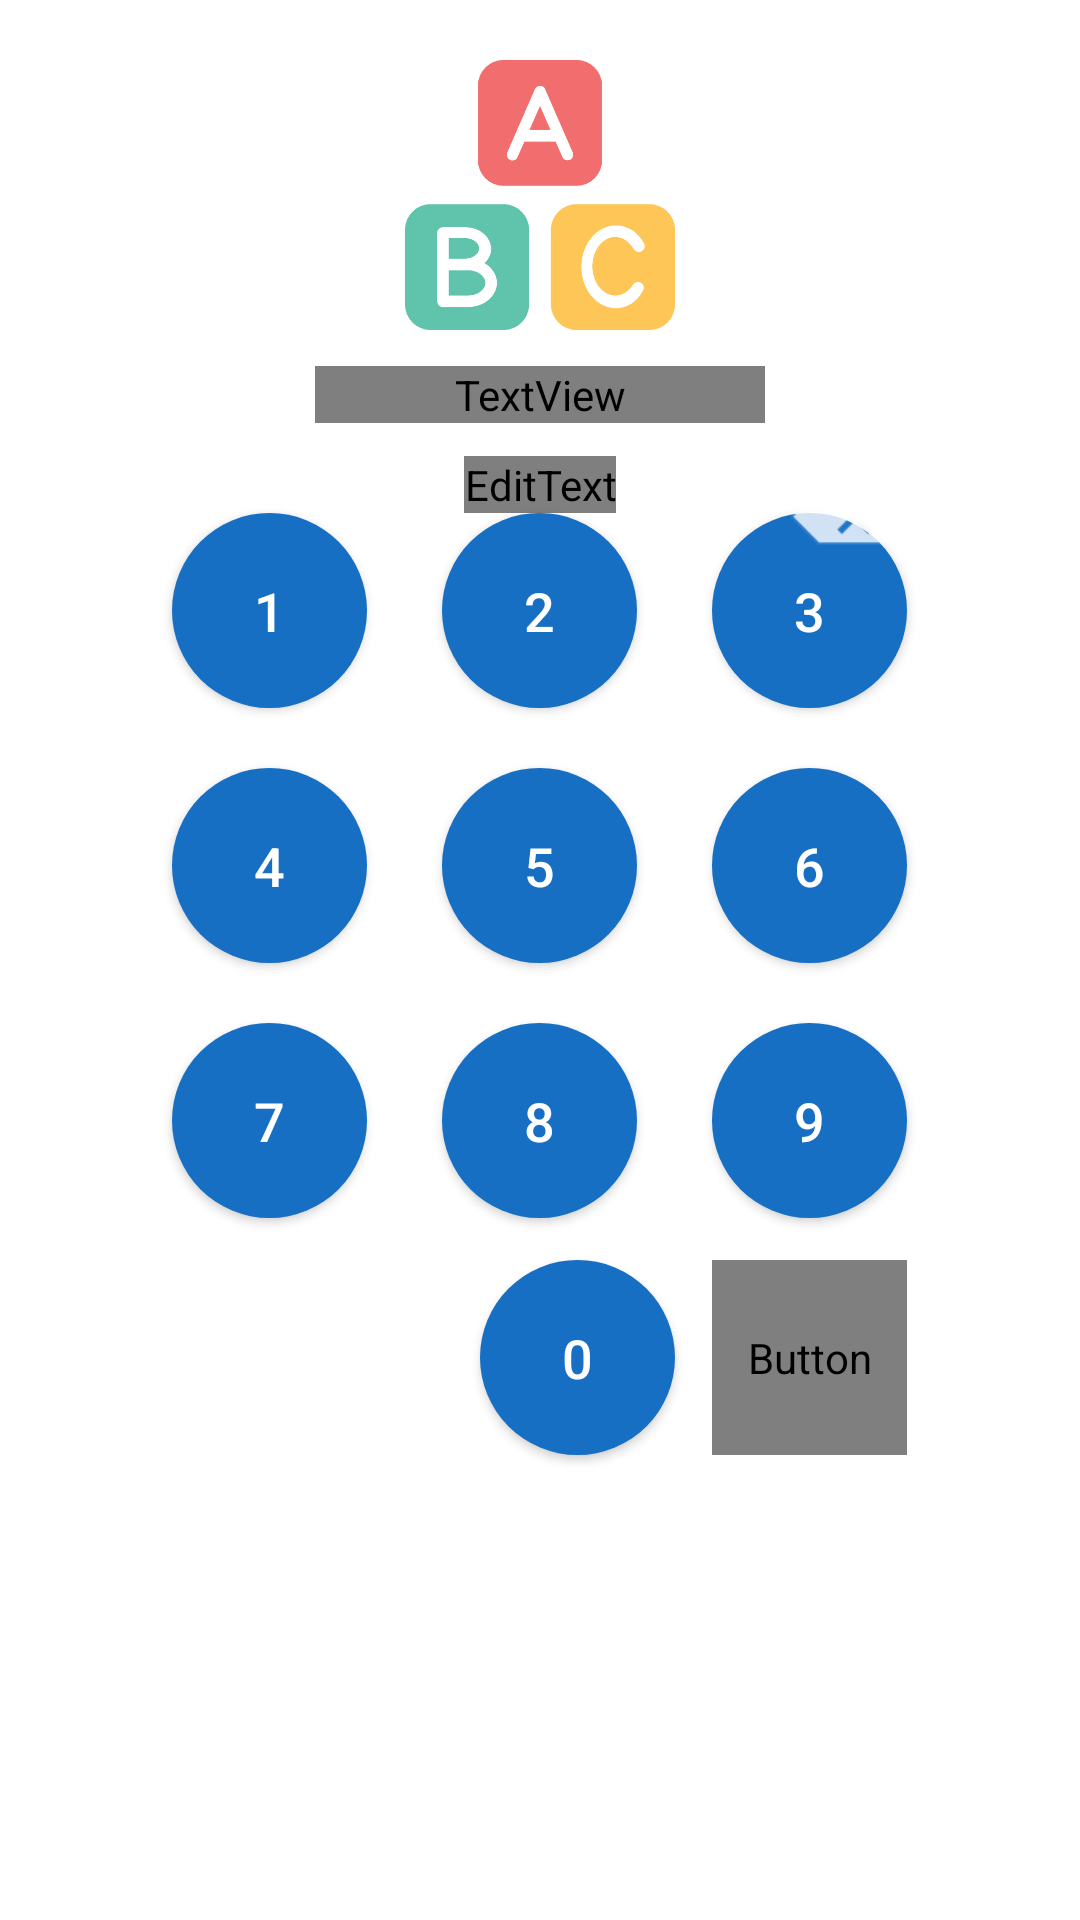

Write the Android layout XML for this screen, with the resource values it uses.
<!-- AndroidManifest.xml: application theme AppTheme -->
<!-- res/layout/enter_normal_pin.xml -->
<?xml version="1.0" encoding="utf-8"?>
<RelativeLayout xmlns:android="http://schemas.android.com/apk/res/android"
    xmlns:ads="http://schemas.android.com/apk/res-auto"
    xmlns:tools="http://schemas.android.com/tools"
    android:layout_width="match_parent"
    android:layout_height="match_parent"
    android:background="@color/color_card"
    android:orientation="vertical">


    <Button
        android:id="@+id/one"
        android:layout_width="65dp"
        android:layout_height="65dp"
        android:layout_below="@+id/pin_enter"
        android:layout_toLeftOf="@+id/five"
        android:layout_toStartOf="@+id/five"
        android:background="@drawable/pin_button"
        android:elevation="1dp"
        android:text="1"
        android:textColor="#fff"
        android:textSize="18dp" />

    <Button
        android:id="@+id/two"
        android:layout_width="65dp"
        android:layout_height="65dp"
        android:layout_alignTop="@+id/one"
        android:layout_marginLeft="25dp"
        android:layout_toEndOf="@+id/one"
        android:layout_toRightOf="@+id/one"
        android:background="@drawable/pin_button"
        android:text="2"
        android:textColor="#fff"
        android:textSize="18dp" />

    <Button
        android:id="@+id/three"
        android:layout_width="65dp"
        android:layout_height="65dp"
        android:layout_alignTop="@+id/two"
        android:layout_marginLeft="25dp"
        android:layout_toEndOf="@+id/two"
        android:layout_toRightOf="@+id/two"
        android:background="@drawable/pin_button"
        android:text="3"
        android:textColor="#fff"
        android:textSize="18dp" />

    <Button
        android:id="@+id/four"
        android:layout_width="65dp"
        android:layout_height="65dp"
        android:layout_below="@+id/one"
        android:layout_marginTop="20dp"
        android:layout_toLeftOf="@+id/two"
        android:layout_toStartOf="@+id/two"
        android:background="@drawable/pin_button"
        android:text="4"
        android:textColor="#fff"
        android:textSize="18dp" />

    <Button
        android:id="@+id/five"
        android:layout_width="65dp"
        android:layout_height="65dp"
        android:layout_alignTop="@+id/four"
        android:layout_centerHorizontal="true"
        android:layout_marginLeft="25dp"
        android:background="@drawable/pin_button"
        android:text="5"
        android:textColor="#fff"
        android:textSize="18dp" />

    <Button
        android:id="@+id/six"
        android:layout_width="65dp"
        android:layout_height="65dp"
        android:layout_alignLeft="@+id/three"
        android:layout_alignStart="@+id/three"
        android:layout_alignTop="@+id/five"
        android:background="@drawable/pin_button"
        android:text="6"
        android:textColor="#fff"
        android:textSize="18dp" />

    <Button
        android:id="@+id/seven"
        android:layout_width="65dp"
        android:layout_height="65dp"
        android:layout_below="@+id/four"
        android:layout_marginTop="20dp"
        android:layout_toLeftOf="@+id/two"
        android:layout_toStartOf="@+id/two"
        android:background="@drawable/pin_button"
        android:text="7"
        android:textColor="#fff"
        android:textSize="18dp" />

    <Button
        android:id="@+id/eight"
        android:layout_width="65dp"
        android:layout_height="65dp"
        android:layout_alignTop="@+id/seven"
        android:layout_centerHorizontal="true"
        android:layout_marginLeft="25dp"
        android:background="@drawable/pin_button"
        android:text="8"
        android:textColor="#fff"
        android:textSize="18dp" />

    <Button
        android:id="@+id/nine"
        android:layout_width="65dp"
        android:layout_height="65dp"
        android:layout_alignLeft="@+id/six"
        android:layout_alignStart="@+id/six"
        android:layout_alignTop="@+id/eight"
        android:background="@drawable/pin_button"
        android:text="9"
        android:textColor="#fff"
        android:textSize="18dp" />

    <Button
        android:id="@+id/zero"
        android:layout_width="65dp"
        android:layout_height="65dp"
        android:layout_alignEnd="@+id/appIconPIN"
        android:layout_alignRight="@+id/appIconPIN"
        android:layout_below="@+id/eight"
        android:layout_marginTop="14dp"
        android:background="@drawable/pin_button"
        android:text="0"
        android:textColor="#fff"
        android:textSize="18dp" />

    <Button
        android:id="@+id/done"
        android:layout_width="65dp"
        android:layout_height="65dp"
        android:layout_alignLeft="@+id/nine"
        android:layout_alignStart="@+id/nine"
        android:layout_alignTop="@+id/zero"
        android:background="@drawable/ic_done"
        android:textColor="@color/card_black_color" />

    <EditText
        android:id="@+id/pin_enter"
        android:layout_width="wrap_content"
        android:layout_height="wrap_content"
        android:layout_below="@+id/appIconPIN"
        android:layout_centerHorizontal="true"
        android:layout_marginTop="42dp"
        android:ems="10"
        android:inputType="numberPassword"
        android:textColor="@color/card_black_color" />

    <Button
        android:id="@+id/delete"
        android:layout_width="40dp"
        android:layout_height="40dp"
        android:layout_alignEnd="@+id/three"
        android:layout_alignRight="@+id/three"
        android:layout_alignTop="@+id/pin_enter"
        android:background="@android:drawable/ic_input_delete" />

    <ImageView
        android:id="@+id/appIconPIN"
        android:layout_width="90dp"
        android:layout_height="90dp"
        android:layout_alignParentTop="true"
        android:layout_centerHorizontal="true"
        android:layout_marginTop="20dp"
        android:src="@drawable/abc" />

    <TextView
        android:id="@+id/appNameTv"
        android:layout_width="150dp"
        android:layout_height="wrap_content"
        android:layout_above="@+id/delete"
        android:layout_centerHorizontal="true"
        android:layout_marginBottom="11dp"
        android:text="@string/app_name"
        android:textAlignment="center"
        android:textAppearance="?android:attr/textAppearanceMedium"
        android:textColor="@color/card_black_color"
        android:textStyle="bold" />


</RelativeLayout>
<!-- resources referenced by this layout -->
<resources>
  <color name="card_black_color" />
  <color name="color_card">#ffffff</color>
  <!-- drawable abc: png bitmap (drawable, 20557 bytes) -->
  <!-- drawable ic_done: png bitmap (drawable, 1063 bytes) -->
  <!-- drawable pin_button (drawable) -->
  <?xml version="1.0" encoding="utf-8"?>
  <selector xmlns:android="http://schemas.android.com/apk/res/android">
      <item android:state_pressed="false">
          <shape android:shape="oval">
              <solid android:color="#FF176FC4"/>
          </shape>
      </item>
      <item android:state_pressed="true">
          <shape android:shape="oval">
              <solid android:color="#FF176FC4"/>
          </shape>
      </item>
  </selector>
  <string name="app_name">Call Recorder for WhatsApp</string>
  <style name="AppTheme" parent="Theme.AppCompat.Light.NoActionBar">
          
          <item name="colorPrimary">@color/cyan_dark</item>
          <item name="colorPrimaryDark">@color/colorPrimaryDark</item>
          <item name="colorAccent">@color/colorAccent</item>
  
      </style>
  <color name="cyan_dark">#00847a</color>
  <color name="colorPrimaryDark">#320b86</color>
  <color name="colorAccent">#9a67ea</color>
</resources>
